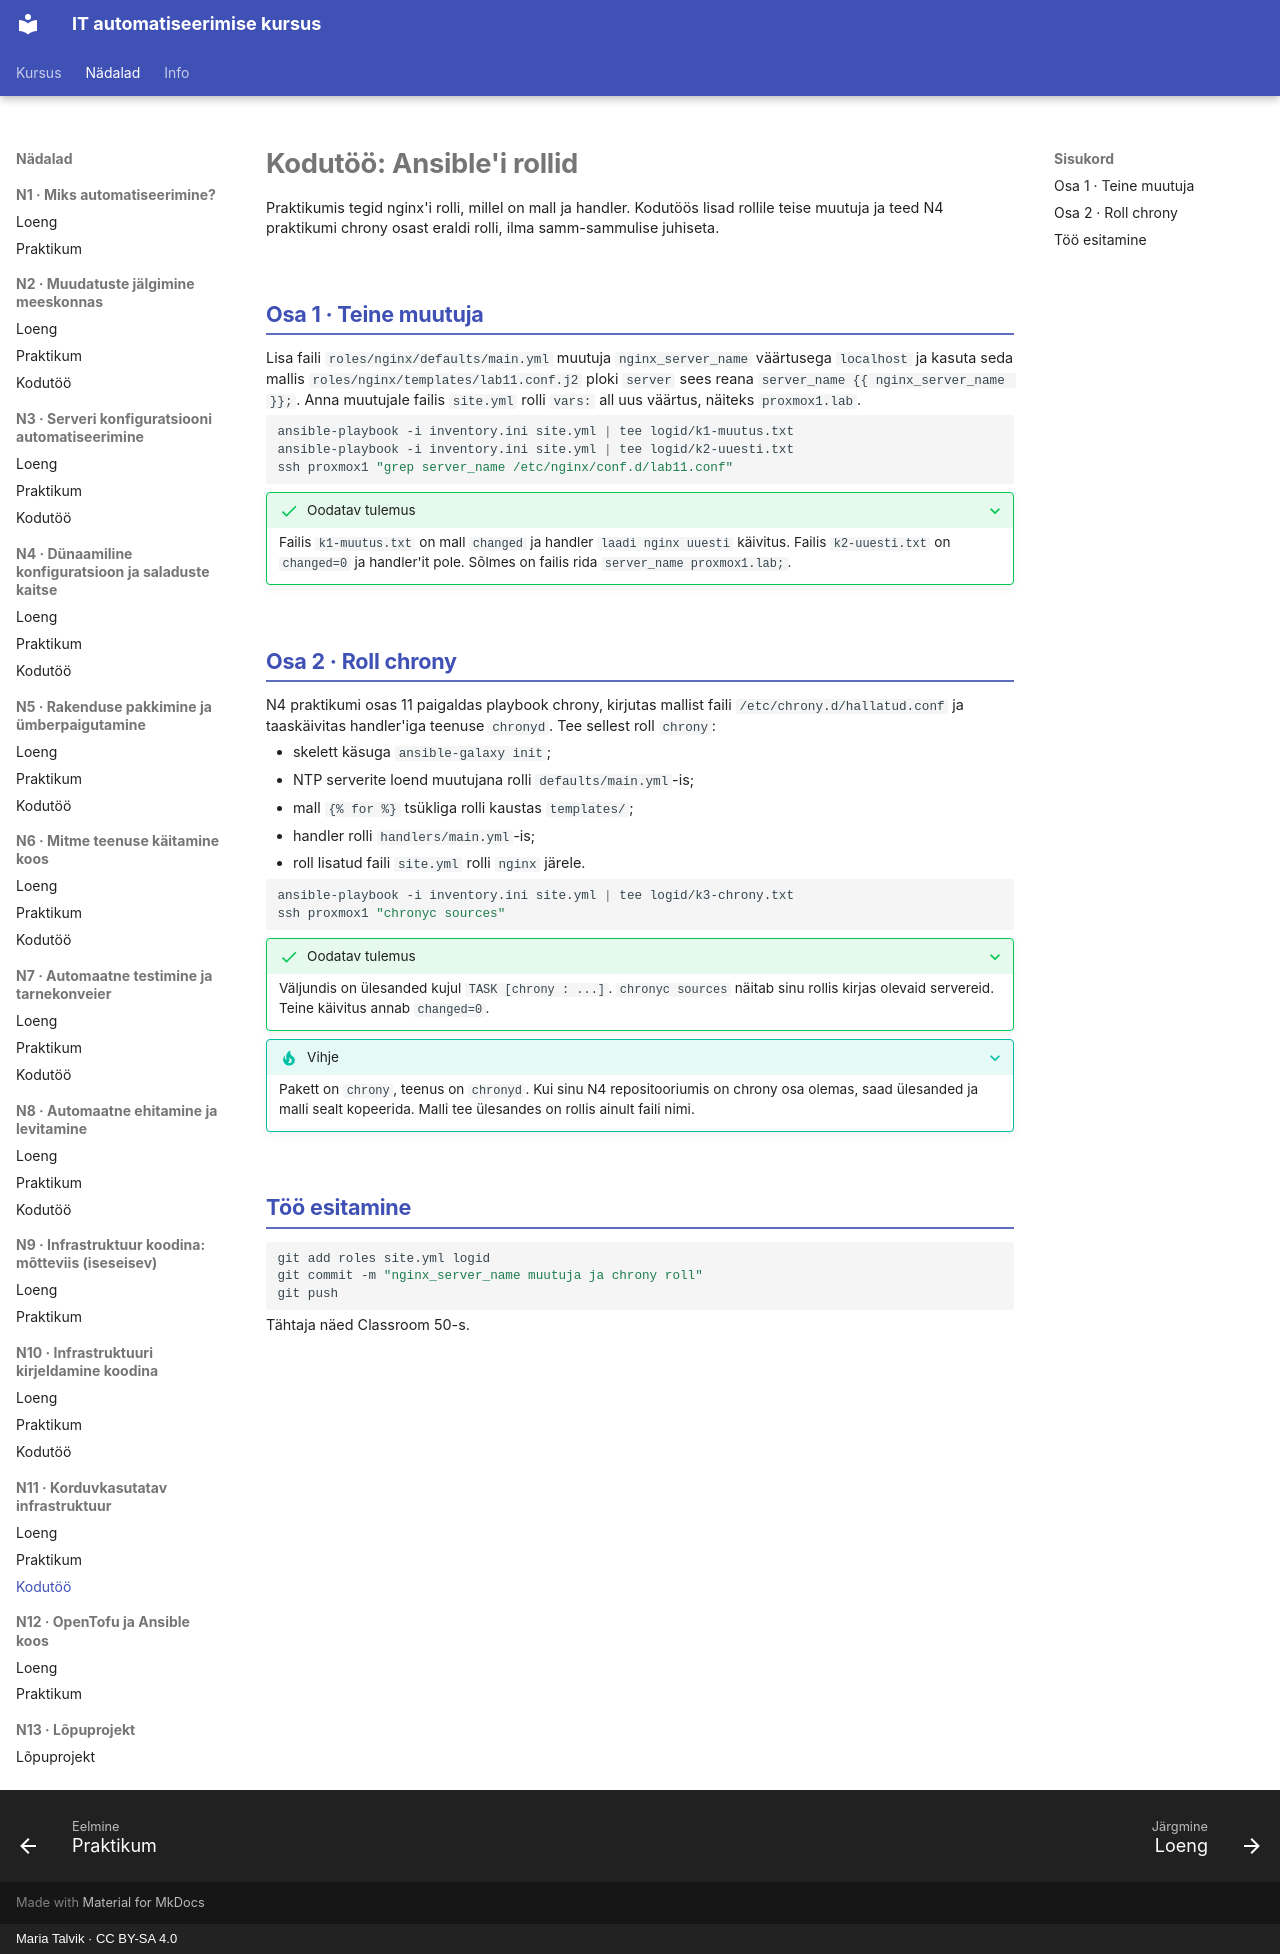

repository: hkhk-automation/devops · page: week11/homework/index.html · generator: mkdocs · copyright: Maria Talvik · CC BY-SA 4.0

---
tags:
  - Ansible
  - Rollid
  - Kodutöö
---

# Kodutöö: Ansible'i rollid

Praktikumis tegid nginx'i rolli, millel on mall ja handler. Kodutöös lisad rollile teise muutuja ja teed N4 praktikumi chrony osast eraldi rolli, ilma samm-sammulise juhiseta.

## Osa 1 · Teine muutuja

Lisa faili `roles/nginx/defaults/main.yml` muutuja `nginx_server_name` väärtusega `localhost` ja kasuta seda mallis `roles/nginx/templates/lab11.conf.j2` ploki `server` sees reana `server_name {{ nginx_server_name }};`. Anna muutujale failis `site.yml` rolli `vars:` all uus väärtus, näiteks `proxmox1.lab`.

```bash
ansible-playbook -i inventory.ini site.yml | tee logid/k1-muutus.txt
ansible-playbook -i inventory.ini site.yml | tee logid/k2-uuesti.txt
ssh proxmox1 "grep server_name /etc/nginx/conf.d/lab11.conf"
```

??? success "Oodatav tulemus"
    Failis `k1-muutus.txt` on mall `changed` ja handler `laadi nginx uuesti` käivitus. Failis `k2-uuesti.txt` on `changed=0` ja handler'it pole. Sõlmes on failis rida `server_name proxmox1.lab;`.

## Osa 2 · Roll chrony

N4 praktikumi osas 11 paigaldas playbook chrony, kirjutas mallist faili `/etc/chrony.d/hallatud.conf` ja taaskäivitas handler'iga teenuse `chronyd`. Tee sellest roll `chrony`:

- skelett käsuga `ansible-galaxy init`;
- NTP serverite loend muutujana rolli `defaults/main.yml`-is;
- mall `{% for %}` tsükliga rolli kaustas `templates/`;
- handler rolli `handlers/main.yml`-is;
- roll lisatud faili `site.yml` rolli `nginx` järele.

```bash
ansible-playbook -i inventory.ini site.yml | tee logid/k3-chrony.txt
ssh proxmox1 "chronyc sources"
```

??? success "Oodatav tulemus"
    Väljundis on ülesanded kujul `TASK [chrony : ...]`. `chronyc sources` näitab sinu rollis kirjas olevaid servereid. Teine käivitus annab `changed=0`.

??? tip "Vihje"
    Pakett on `chrony`, teenus on `chronyd`. Kui sinu N4 repositooriumis on chrony osa olemas, saad ülesanded ja malli sealt kopeerida. Malli tee ülesandes on rollis ainult faili nimi.

## Töö esitamine

```bash
git add roles site.yml logid
git commit -m "nginx_server_name muutuja ja chrony roll"
git push
```

Tähtaja näed Classroom 50-s.
